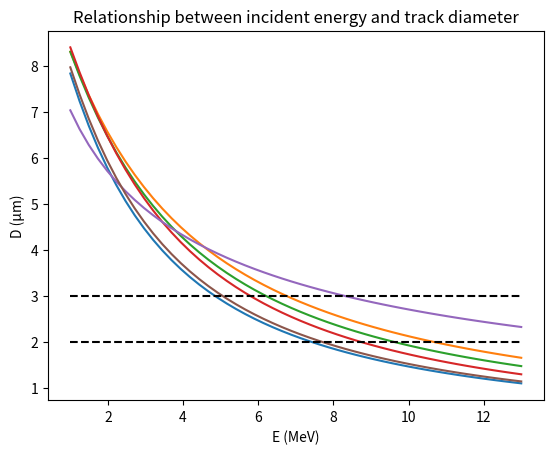

Python code for this plot:
import numpy as np
import matplotlib.pyplot as plt

""" E is in MeV, D in μm, vB in μm/h, τ in h, and k in (MeV)^-1 """
def E(D, τ=2, vB=2.66, k=.8, n=.8):
	return 2*((2*τ*vB/D - 1)/k)**(1/n)
def D(E, τ=2, vB=2.66, k=.8, n=.8):
	return 2*τ*vB/(1 + k*(E/2)**(1/n))


if __name__ == '__main__':
	E = np.linspace(1, 13)
	for k, n in [(.849, .806), (.626, .867), (.651, .830), (.651, .779), (.868, 1.322)]:
		plt.plot(E, D(E, k=k, n=n), '-')
	plt.plot(E, D(E), '-')
	plt.plot([E.min(), E.max()], [2, 2], 'k--')
	plt.plot([E.min(), E.max()], [3, 3], 'k--')
	plt.title("Relationship between incident energy and track diameter")
	plt.xlabel("E (MeV)")
	plt.ylabel("D (μm)")
	plt.show()
